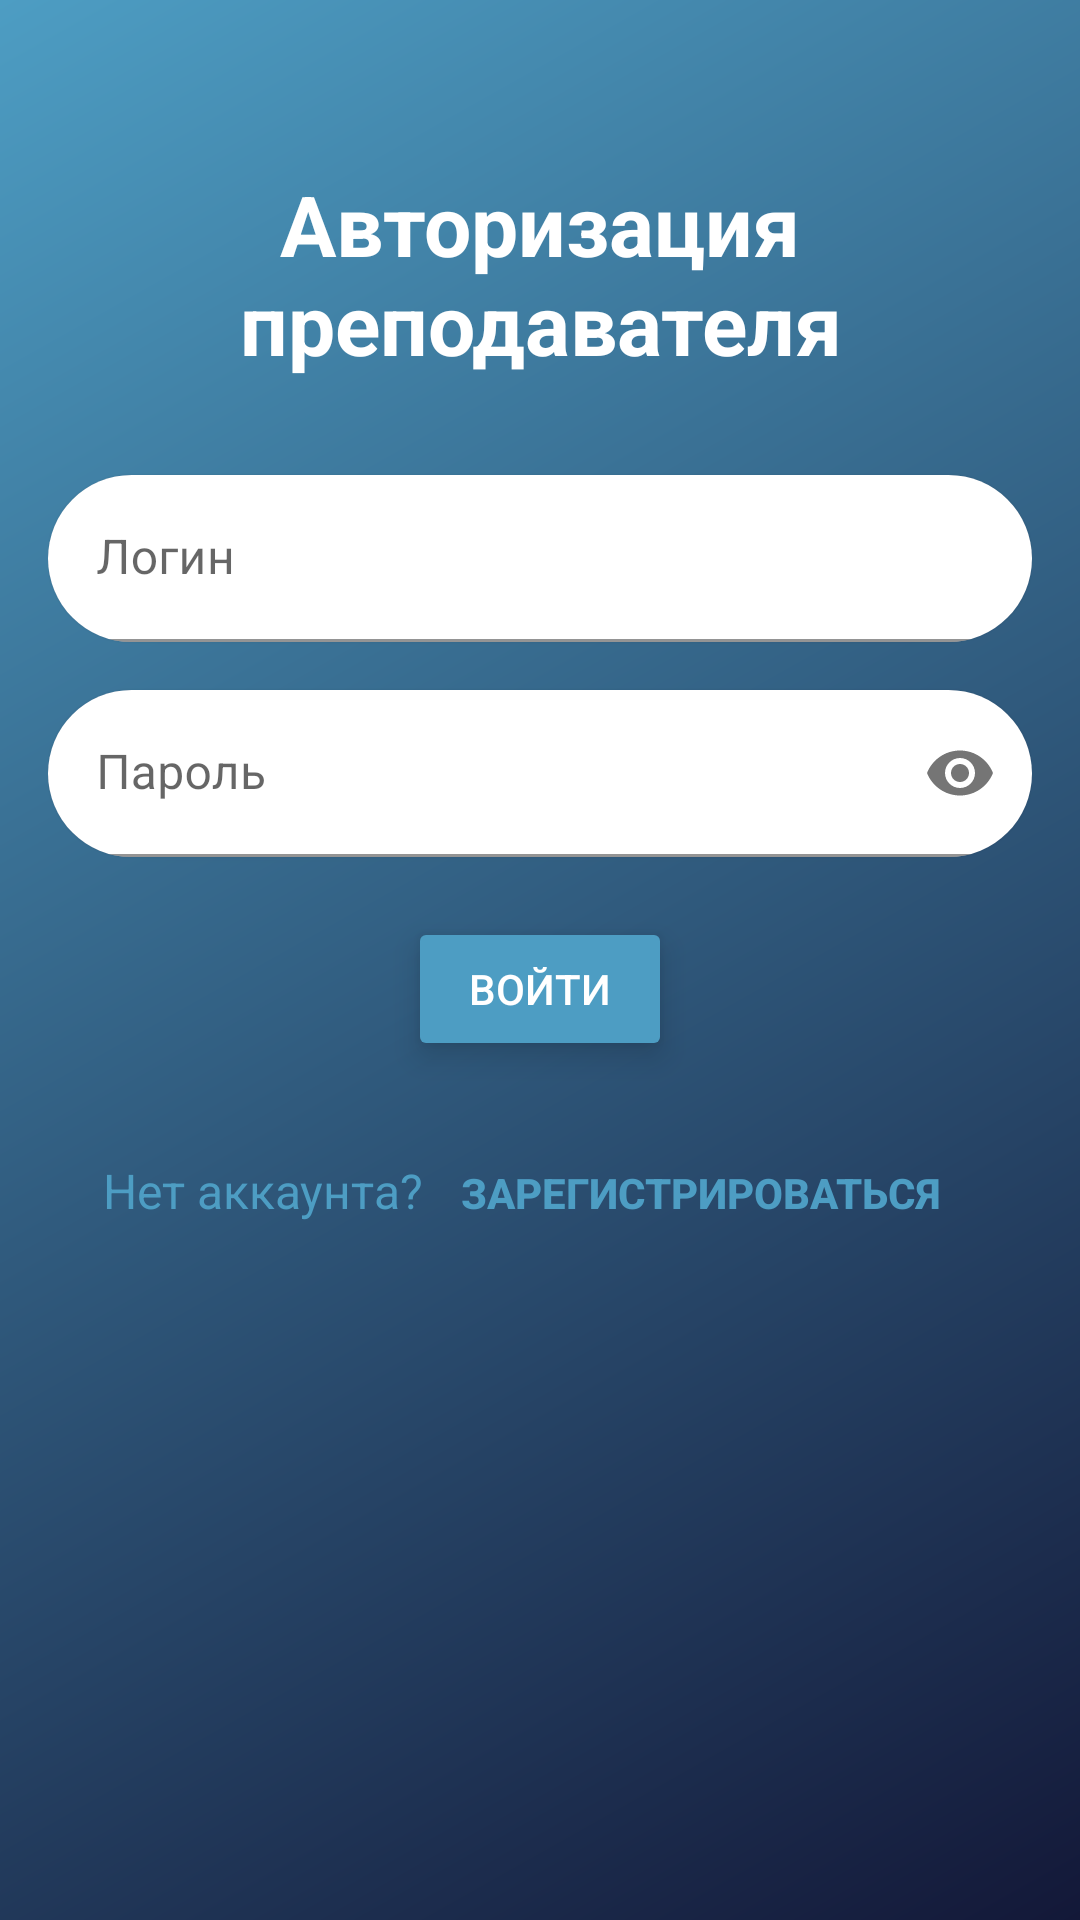

The Android layout XML behind this screen, and the referenced resources:
<!-- AndroidManifest.xml: application theme Theme.TestBottomActivity -->
<!-- res/layout/activity_teacher_auth.xml -->
<?xml version="1.0" encoding="utf-8"?>
<ScrollView xmlns:android="http://schemas.android.com/apk/res/android"
    xmlns:app="http://schemas.android.com/apk/res-auto"
    android:layout_width="match_parent"
    android:layout_height="match_parent"
    android:background="@drawable/gradient_background"
    android:fillViewport="true">

    <LinearLayout
        android:layout_width="match_parent"
        android:layout_height="wrap_content"
        android:gravity="center_horizontal"
        android:orientation="vertical"
        android:padding="16dp">

        <TextView
            android:id="@+id/textView3"
            android:layout_width="match_parent"
            android:layout_height="wrap_content"
            android:layout_marginTop="40dp"
            android:layout_marginBottom="24dp"
            android:gravity="center"
            android:text="Авторизация преподавателя"
            android:textColor="#FFFFFF"
            android:textSize="28sp"
            android:textStyle="bold" />

        <androidx.cardview.widget.CardView
            android:layout_width="match_parent"
            android:layout_height="wrap_content"
            android:layout_marginTop="8dp"
            android:layout_marginBottom="8dp"
            app:cardBackgroundColor="#80131838"
            app:cardCornerRadius="30dp"
            app:strokeColor="#4D9DC3"
            app:strokeWidth="2dp">

            <com.google.android.material.textfield.TextInputLayout
                android:layout_width="match_parent"
                android:layout_height="wrap_content"
                app:boxBackgroundColor="#FFFFFF"
                app:boxBackgroundMode="filled"
                app:hintTextColor="#4D9DC3">

                <com.google.android.material.textfield.TextInputEditText
                    android:id="@+id/loginInput"
                    android:layout_width="match_parent"
                    android:layout_height="wrap_content"
                    android:hint="Логин"
                    android:inputType="textEmailAddress"
                    android:textColor="@color/black"
                    android:textColorHint="#804D9DC3" />
            </com.google.android.material.textfield.TextInputLayout>
        </androidx.cardview.widget.CardView>

        <androidx.cardview.widget.CardView
            android:layout_width="match_parent"
            android:layout_height="wrap_content"
            android:layout_marginTop="8dp"
            android:layout_marginBottom="8dp"
            app:cardBackgroundColor="#80131838"
            app:cardCornerRadius="30dp"
            app:strokeColor="#4D9DC3"
            app:strokeWidth="2dp">

            <com.google.android.material.textfield.TextInputLayout
                android:id="@+id/passLayout"
                android:layout_width="match_parent"
                android:layout_height="wrap_content"
                app:boxBackgroundColor="#FFFFFF"
                app:boxBackgroundMode="filled"
                app:endIconMode="password_toggle"
                app:hintTextColor="#4D9DC3">

                <com.google.android.material.textfield.TextInputEditText
                    android:id="@+id/passwordInput"
                    android:layout_width="match_parent"
                    android:layout_height="wrap_content"
                    android:hint="Пароль"
                    android:inputType="textPassword"
                    android:textColor="@color/black"
                    android:textColorHint="#804D9DC3" />
            </com.google.android.material.textfield.TextInputLayout>
        </androidx.cardview.widget.CardView>

        <Button
            android:id="@+id/loginButton"
            android:layout_width="wrap_content"
            android:layout_height="wrap_content"
            android:layout_marginTop="12dp"
            android:layout_marginBottom="20dp"
            android:backgroundTint="#4D9DC3"
            android:elevation="6dp"
            android:gravity="center"
            android:text="Войти"
            android:textColor="#FFFFFF"
            android:translationZ="4dp" />

        <LinearLayout
            android:layout_width="match_parent"
            android:layout_height="wrap_content"
            android:gravity="center_horizontal"
            android:orientation="horizontal">

            <TextView
                android:layout_width="wrap_content"
                android:layout_height="wrap_content"
                android:text="Нет аккаунта?"
                android:textColor="#4D9DC3"
                android:textSize="16sp" />

            <Button
                android:id="@+id/registerButton"
                style="@style/Widget.AppCompat.Button.Borderless"
                android:layout_width="wrap_content"
                android:layout_height="wrap_content"
                android:text="Зарегистрироваться"
                android:textColor="#4D9DC3"
                android:textSize="14sp"
                android:textStyle="bold" />
        </LinearLayout>

    </LinearLayout>
</ScrollView>
<!-- resources referenced by this layout -->
<resources>
  <color name="black">#FF000000</color>
  <!-- drawable gradient_background (drawable) -->
  <?xml version="1.0" encoding="utf-8"?>
  <shape xmlns:android="http://schemas.android.com/apk/res/android">
      <gradient
          android:angle="135"
          android:startColor="#131838"
          android:endColor="#4D9DC3"
          android:type="linear" />
  </shape>
  <style name="Theme.TestBottomActivity" parent="Theme.MaterialComponents.Light.NoActionBar">
          <item name="windowActionBar">false</item>
          <item name="android:windowNoTitle">true</item>
          
          <item name="colorPrimary">@color/lightgreen</item>
          <item name="colorPrimaryVariant">@color/purple_700</item>
          <item name="colorOnPrimary">@color/white</item>
          
          <item name="colorSecondary">@color/teal_200</item>
          <item name="colorSecondaryVariant">@color/teal_700</item>
          <item name="colorOnSecondary">@color/black</item>
          
          <item name="android:statusBarColor" tools:targetApi="l">?attr/colorPrimaryVariant</item>
          
      </style>
  <color name="lightgreen">#A9C161</color>
  <color name="purple_700">#FF3700B3</color>
  <color name="white">#FFFFFFFF</color>
  <color name="teal_200">#f9e044</color>
  <color name="teal_700">#FF018786</color>
</resources>
